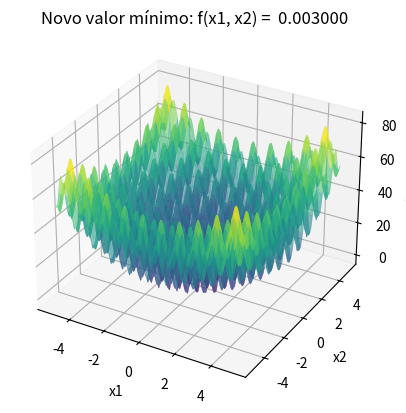

Python code for this plot:
import time
import numpy as np
import matplotlib.pyplot as plt
from mpl_toolkits.mplot3d import Axes3D
from collections import Counter

# Função de Rastrigin a ser minimizada
def f(x):
    return (x[0]**2 - 10 * np.cos(2 * np.pi * x[0]) + 10) + (x[1]**2 - 10 * np.cos(2 * np.pi * x[1]) + 10)

# Função para gerar novos candidatos aleatórios dentro do domínio [-5.12, 5.12]
def gerar_candidato():
    x1_new = np.random.uniform(-5.12, 5.12)
    x2_new = np.random.uniform(-5.12, 5.12)
    return [x1_new, x2_new]

# Função para mostrar o gráfico ao encontrar um novo valor mínimo
def mostrar_grafico(x_opt, f_opt):
    x1_range = np.linspace(-5.12, 5.12, 400)
    x2_range = np.linspace(-5.12, 5.12, 400)
    x1_grid, x2_grid = np.meshgrid(x1_range, x2_range)
    z_grid = f([x1_grid, x2_grid])

    fig = plt.figure()
    ax = fig.add_subplot(111, projection='3d')
    ax.plot_surface(x1_grid, x2_grid, z_grid, cmap='viridis', alpha=0.6)
    ax.scatter(x_opt[0], x_opt[1], f_opt, color='g', marker='x', s=100)  
    ax.set_xlabel('x1')
    ax.set_ylabel('x2')
    ax.set_zlabel('f(x1, x2)')
    plt.title(f'Novo valor mínimo: f(x1, x2) =  {f_opt:.6f}')
    plt.show()

# Função para executar o Global Random Search (GRS)
def global_random_search(n_iterations):
    x_opt = gerar_candidato()  # Solução inicial aleatória
    f_opt = f(x_opt)
    
    for i in range(n_iterations):
        # Gerar um novo candidato aleatório globalmente no espaço de busca
        x_cand = gerar_candidato()
        f_cand = f(x_cand)
        
        # Se o novo candidato for melhor, atualizamos a solução
        if f_cand < f_opt:
            x_opt = x_cand
            f_opt = f_cand

    return [round(x, 3) for x in x_opt], round(f_opt, 3)

# parâmetros
n_iterations = 10000  
R = 100 

resultados = []
melhor_solucao = None
melhor_valor = float('inf')
tempo_total_inicio = time.time()

# Executar o algoritmo Global Random Search (GRS)
for r in range(R):
    print(f"\nExecução {r + 1}/{R}:")
    x_result, f_result = global_random_search(n_iterations)
    
    resultados.append(f_result)
    print(f"Rodada {r + 1}: Solução = {x_result}, f(x) = {f_result}")

    # Se o resultado atual for melhor que o melhor valor global até agora, exibir o gráfico
    if f_result < melhor_valor:
        melhor_valor = f_result
        melhor_solucao = x_result
        # Mostrar o gráfico quando uma nova solução melhor for encontrada

tempo_total_fim = time.time()
tempo_total = tempo_total_fim - tempo_total_inicio

# Exibir a melhor solução encontrada após todas as execuções
print(f"\nMelhor solução encontrada: x1 = {melhor_solucao[0]}, x2 = {melhor_solucao[1]}")
print(f"Valor mínimo da função: {melhor_valor}")
mostrar_grafico(melhor_solucao, melhor_valor)

resultado_mais_frequente = Counter(resultados).most_common(1)[0]

# Exibir o resultado mais frequente
print(f"O resultado mais frequente foi {resultado_mais_frequente[0]} encontrado {resultado_mais_frequente[1]} vezes.")
print(f"\nTempo total de execução: {tempo_total:.4f} segundos")
